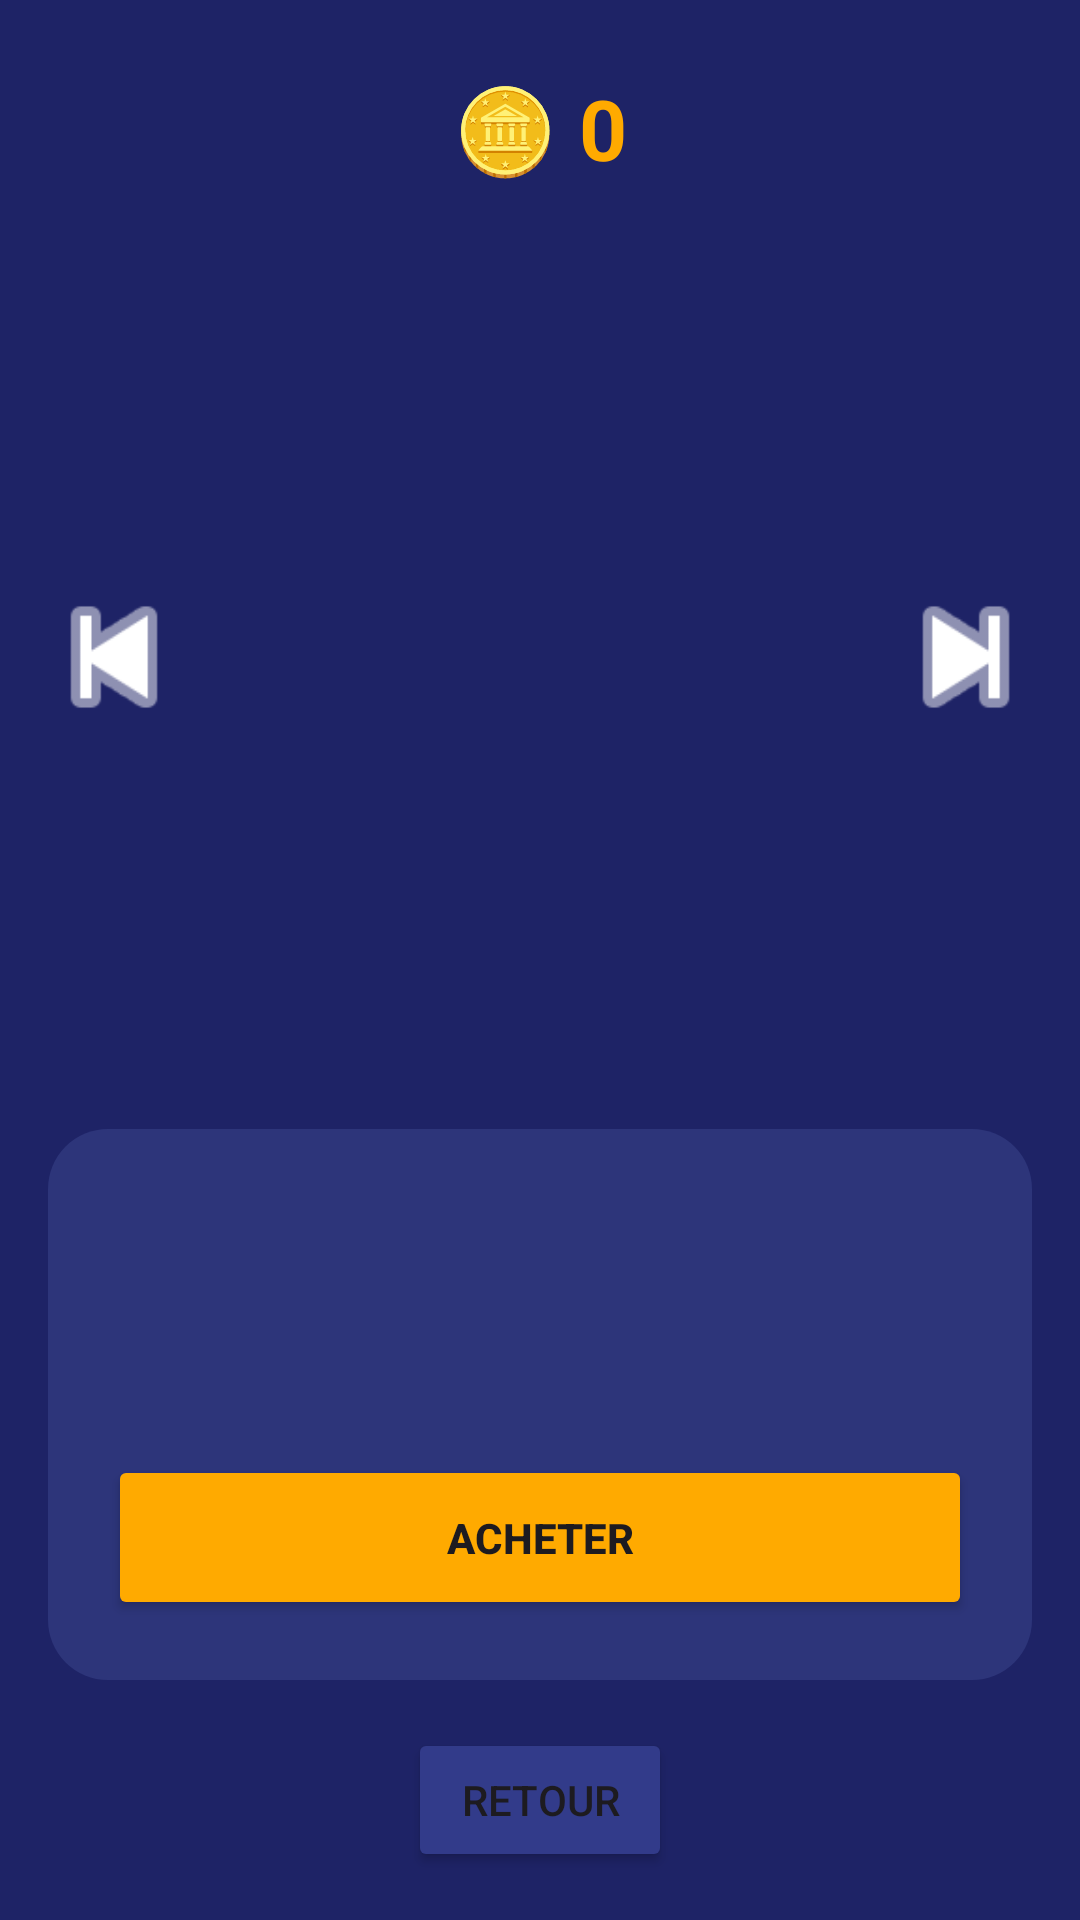

Here is an Android app screen rendered from its layout file. Give the layout XML and the strings, colors and styles it references.
<!-- AndroidManifest.xml: application theme Theme.JeuBateau -->
<!-- res/layout/activity_garage.xml -->
<?xml version="1.0" encoding="utf-8"?>
<androidx.constraintlayout.widget.ConstraintLayout
    xmlns:android="http://schemas.android.com/apk/res/android"
    xmlns:app="http://schemas.android.com/apk/res-auto"
    android:layout_width="match_parent"
    android:layout_height="match_parent"
    android:background="#1E2366">

    <TextView
        android:id="@+id/tv_mes_pieces"
        android:layout_width="wrap_content"
        android:layout_height="wrap_content"
        android:layout_marginTop="24dp"
        android:text="🪙 0"
        android:textColor="#FFAA00"
        android:textSize="28sp"
        android:textStyle="bold"
        app:layout_constraintEnd_toEndOf="parent"
        app:layout_constraintStart_toStartOf="parent"
        app:layout_constraintTop_toTopOf="parent" />

    
    <androidx.viewpager2.widget.ViewPager2
        android:id="@+id/viewPagerGarage"
        android:layout_width="match_parent"
        android:layout_height="0dp"
        android:layout_marginVertical="16dp"
        app:layout_constraintBottom_toTopOf="@+id/layout_infos"
        app:layout_constraintTop_toBottomOf="@id/tv_mes_pieces" />

    
    <ImageButton
        android:id="@+id/btn_left"
        android:layout_width="60dp"
        android:layout_height="60dp"
        android:layout_marginStart="8dp"
        android:background="?attr/selectableItemBackgroundBorderless"
        android:src="@android:drawable/ic_media_previous"
        app:tint="#FFFFFF"
        android:scaleType="fitCenter"
        app:layout_constraintBottom_toBottomOf="@id/viewPagerGarage"
        app:layout_constraintStart_toStartOf="parent"
        app:layout_constraintTop_toTopOf="@id/viewPagerGarage" />

    <ImageButton
        android:id="@+id/btn_right"
        android:layout_width="60dp"
        android:layout_height="60dp"
        android:layout_marginEnd="8dp"
        android:background="?attr/selectableItemBackgroundBorderless"
        android:src="@android:drawable/ic_media_next"
        app:tint="#FFFFFF"
        android:scaleType="fitCenter"
        app:layout_constraintBottom_toBottomOf="@id/viewPagerGarage"
        app:layout_constraintEnd_toEndOf="parent"
        app:layout_constraintTop_toTopOf="@id/viewPagerGarage" />

    <LinearLayout
        android:id="@+id/layout_infos"
        android:layout_width="match_parent"
        android:layout_height="wrap_content"
        android:background="@drawable/rounded_bg"
        android:gravity="center"
        android:orientation="vertical"
        android:padding="20dp"
        android:layout_margin="16dp"
        app:layout_constraintBottom_toTopOf="@+id/btn_retour_accueil"
        app:layout_constraintStart_toStartOf="parent"
        app:layout_constraintEnd_toEndOf="parent">

        <TextView
            android:id="@+id/tv_nom_item"
            android:layout_width="wrap_content"
            android:layout_height="wrap_content"
            android:text=""
            android:textAlignment="center"
            android:textColor="#FFFFFF"
            android:textSize="22sp"
            android:textStyle="bold" />

        <TextView
            android:id="@+id/tv_desc_item"
            android:layout_width="wrap_content"
            android:layout_height="wrap_content"
            android:text=""
            android:textAlignment="center"
            android:textColor="#A0A5D0"
            android:layout_marginTop="8dp"
            android:minLines="2" />

        <Button
            android:id="@+id/btn_action_garage"
            android:layout_width="match_parent"
            android:layout_height="55dp"
            android:layout_marginTop="16dp"
            android:text="ACHETER"
            android:backgroundTint="#FFAA00"
            android:textStyle="bold" />
    </LinearLayout>

    <Button
        android:id="@+id/btn_retour_accueil"
        android:layout_width="wrap_content"
        android:layout_height="wrap_content"
        android:text="RETOUR"
        android:backgroundTint="#323B8A"
        android:layout_marginBottom="16dp"
        app:layout_constraintBottom_toBottomOf="parent"
        app:layout_constraintStart_toStartOf="parent"
        app:layout_constraintEnd_toEndOf="parent" />

</androidx.constraintlayout.widget.ConstraintLayout>
<!-- resources referenced by this layout -->
<resources>
  <!-- drawable rounded_bg (drawable) -->
  <shape xmlns:android="http://schemas.android.com/apk/res/android">
      <solid android:color="#2D357A" />
      <corners android:radius="20dp" />
  </shape>
  <style name="Theme.JeuBateau" parent="Base.Theme.JeuBateau" />
  <style name="Base.Theme.JeuBateau" parent="Theme.Material3.DayNight.NoActionBar">
          
          
          <item name="android:windowFullscreen">true</item>
      </style>
</resources>
